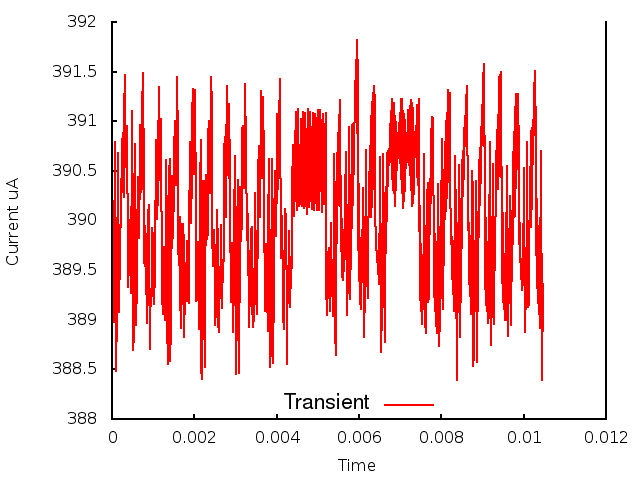

Values plotted in this chart, from the file beside it:
0.000000, 0.000000, 3.890802
1, 0.000010, 3.898
2, 0.000020, 3.89
3, 0.000030, 3.898
4, 0.000040, 3.89
5, 0.000050, 3.902
6, 0.000060, 3.896
7, 0.000070, 3.908
8, 0.000080, 3.894
9, 0.000090, 3.892
10, 0.000100, 3.885
11, 0.000110, 3.893
12, 0.000120, 3.888
13, 0.000130, 3.9
14, 0.000140, 3.896
15, 0.000150, 3.907
16, 0.000160, 3.892
17, 0.000170, 3.892
18, 0.000180, 3.891
19, 0.000190, 3.897
20, 0.000200, 3.897
21, 0.000210, 3.902
22, 0.000220, 3.902
23, 0.000230, 3.904
24, 0.000240, 3.905
25, 0.000250, 3.908
26, 0.000260, 3.909
27, 0.000270, 3.903
28, 0.000280, 3.902
29, 0.000290, 3.906
30, 0.000300, 3.911
31, 0.000310, 3.915
32, 0.000320, 3.911
33, 0.000330, 3.905
34, 0.000340, 3.905
35, 0.000350, 3.909
36, 0.000360, 3.909
37, 0.000370, 3.905
38, 0.000380, 3.901
39, 0.000390, 3.895
40, 0.000400, 3.893
41, 0.000410, 3.896
42, 0.000420, 3.899
43, 0.000430, 3.9
44, 0.000440, 3.897
45, 0.000450, 3.893
46, 0.000460, 3.893
47, 0.000470, 3.898
48, 0.000480, 3.905
49, 0.000490, 3.911
50, 0.000500, 3.898
51, 0.000510, 3.888
52, 0.000520, 3.887
53, 0.000530, 3.888
54, 0.000540, 3.895
55, 0.000550, 3.902
56, 0.000560, 3.908
57, 0.000570, 3.906
58, 0.000580, 3.89
59, 0.000590, 3.889
60, 0.000600, 3.894
... 986 more rows
